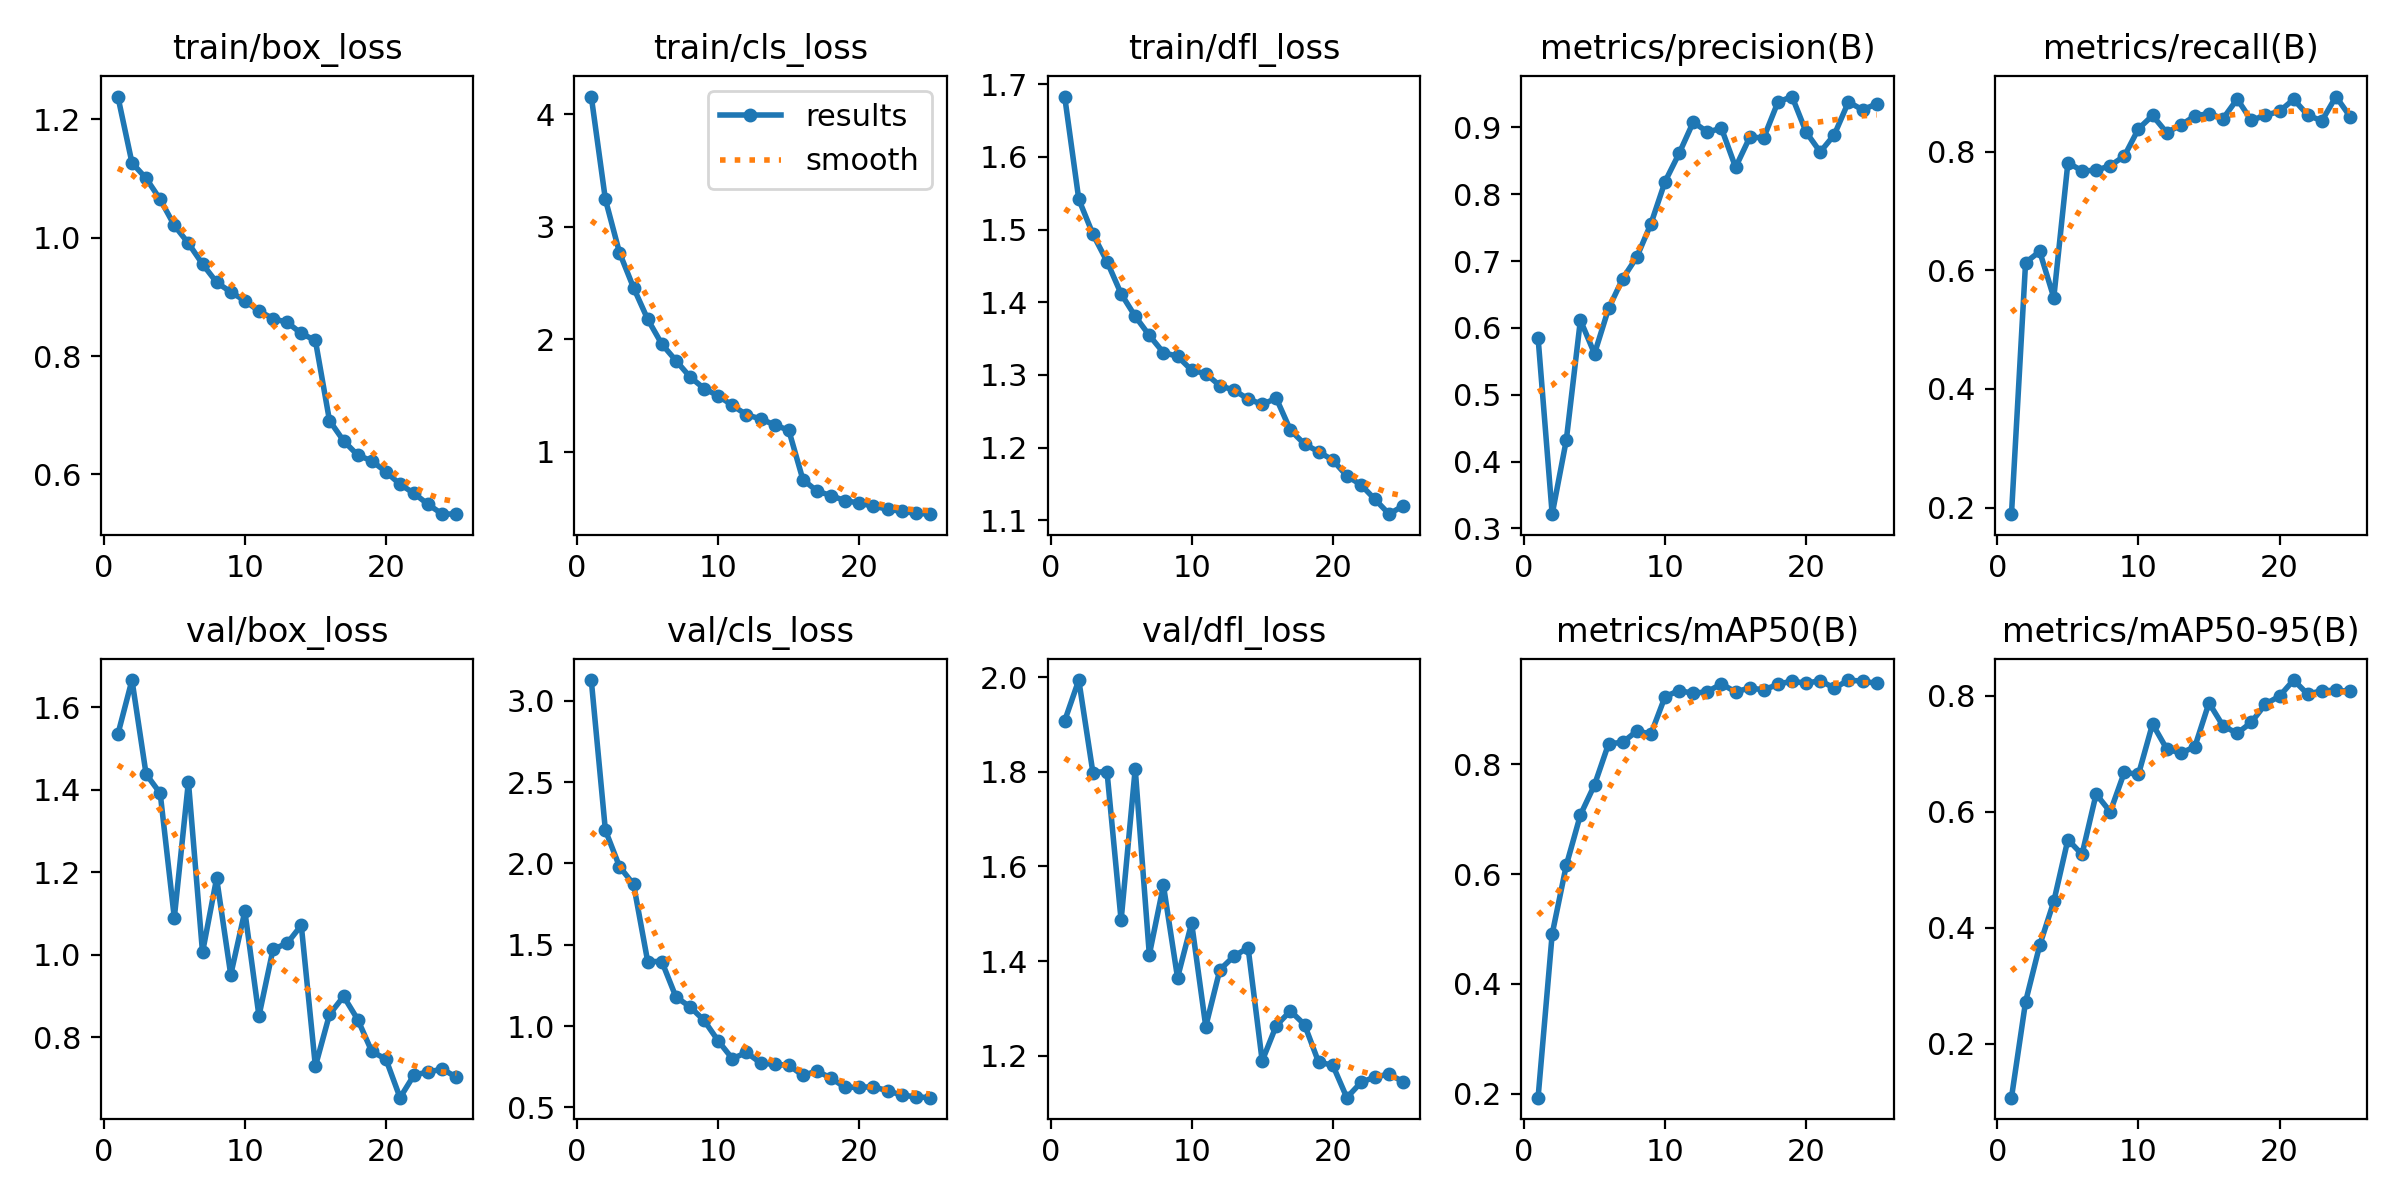

The data file committed next to this chart (first rows):
epoch, train/box_loss, train/cls_loss, train/dfl_loss, metrics/precision(B), metrics/recall(B), metrics/mAP50(B), metrics/mAP50-95(B), val/box_loss, val/cls_loss, val/dfl_loss, lr/pg0, lr/pg1, lr/pg2
1, 1.238, 4.159, 1.683, 0.5853, 0.189, 0.1928, 0.1068, 1.535, 3.128, 1.908, 0.0001106, 0.0001106, 0.0001106
2, 1.126, 3.244, 1.542, 0.3212, 0.613, 0.4911, 0.2723, 1.666, 2.205, 1.994, 0.0002128, 0.0002128, 0.0002128
3, 1.1, 2.77, 1.494, 0.432, 0.6317, 0.6163, 0.3697, 1.438, 1.981, 1.798, 0.0003063, 0.0003063, 0.0003063
4, 1.064, 2.457, 1.456, 0.6116, 0.554, 0.708, 0.4454, 1.392, 1.871, 1.8, 0.0002934, 0.0002934, 0.0002934
5, 1.021, 2.177, 1.412, 0.5615, 0.7813, 0.7628, 0.5521, 1.09, 1.397, 1.486, 0.0002934, 0.0002934, 0.0002934
6, 0.9903, 1.956, 1.381, 0.6292, 0.7676, 0.8379, 0.5265, 1.42, 1.397, 1.806, 0.0002803, 0.0002803, 0.0002803
7, 0.9553, 1.809, 1.354, 0.6737, 0.7684, 0.8403, 0.6307, 1.006, 1.18, 1.413, 0.0002671, 0.0002671, 0.0002671
8, 0.9244, 1.663, 1.331, 0.7061, 0.7763, 0.861, 0.6, 1.186, 1.119, 1.56, 0.0002539, 0.0002539, 0.0002539
9, 0.9081, 1.56, 1.326, 0.7558, 0.7924, 0.8555, 0.6683, 0.9519, 1.035, 1.365, 0.0002407, 0.0002407, 0.0002407
10, 0.8934, 1.495, 1.306, 0.8188, 0.8384, 0.9235, 0.6646, 1.106, 0.9092, 1.48, 0.0002275, 0.0002275, 0.0002275
11, 0.8759, 1.411, 1.302, 0.8613, 0.8608, 0.9348, 0.7516, 0.8521, 0.7997, 1.262, 0.0002143, 0.0002143, 0.0002143
12, 0.8631, 1.327, 1.285, 0.908, 0.832, 0.9296, 0.7088, 1.014, 0.8383, 1.382, 0.0002011, 0.0002011, 0.0002011
13, 0.8569, 1.291, 1.279, 0.8932, 0.8444, 0.9327, 0.7011, 1.028, 0.7735, 1.41, 0.0001879, 0.0001879, 0.0001879
14, 0.8382, 1.236, 1.267, 0.8986, 0.8602, 0.9468, 0.7125, 1.072, 0.7647, 1.428, 0.0001748, 0.0001748, 0.0001748
15, 0.8263, 1.189, 1.26, 0.8403, 0.864, 0.9321, 0.788, 0.7301, 0.7602, 1.189, 0.0001616, 0.0001616, 0.0001616
16, 0.691, 0.7502, 1.268, 0.8851, 0.8556, 0.9396, 0.7481, 0.8557, 0.6968, 1.264, 0.0001484, 0.0001484, 0.0001484
17, 0.6568, 0.6481, 1.224, 0.8847, 0.8885, 0.9358, 0.7356, 0.8996, 0.7243, 1.294, 0.0001352, 0.0001352, 0.0001352
18, 0.6327, 0.6078, 1.205, 0.9379, 0.8526, 0.9461, 0.7544, 0.8435, 0.68, 1.266, 0.000122, 0.000122, 0.000122
19, 0.623, 0.5616, 1.194, 0.9462, 0.8612, 0.952, 0.7859, 0.7661, 0.6228, 1.186, 0.0001088, 0.0001088, 0.0001088
20, 0.6045, 0.5424, 1.183, 0.893, 0.8678, 0.9478, 0.7997, 0.7474, 0.6251, 1.18, 9.5638e-05, 9.5638e-05, 9.5638e-05
21, 0.5835, 0.512, 1.161, 0.8633, 0.8881, 0.953, 0.8274, 0.6541, 0.6262, 1.111, 8.2451e-05, 8.2451e-05, 8.2451e-05
22, 0.568, 0.4882, 1.149, 0.8891, 0.8615, 0.939, 0.8029, 0.7094, 0.6031, 1.143, 6.9264e-05, 6.9264e-05, 6.9264e-05
23, 0.5494, 0.4666, 1.129, 0.9382, 0.8517, 0.9538, 0.8092, 0.7161, 0.5759, 1.155, 5.6077e-05, 5.6077e-05, 5.6077e-05
24, 0.533, 0.4514, 1.108, 0.9263, 0.8928, 0.9517, 0.8096, 0.7236, 0.5655, 1.161, 4.289e-05, 4.289e-05, 4.289e-05
25, 0.5336, 0.4425, 1.12, 0.9353, 0.859, 0.9479, 0.808, 0.7034, 0.5602, 1.145, 2.9704e-05, 2.9704e-05, 2.9704e-05
